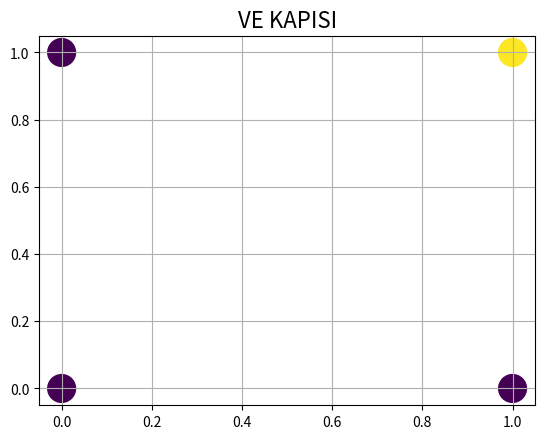

This chart was generated by the following Python code:
import matplotlib.pyplot as plt
import numpy as np

giris = np.array([[1, 1], [1, 0], [0, 1], [0, 0]])
cikis = np.array([1, 0, 0, 0])

plt.title('VE KAPISI', fontsize=16)
plt.scatter(giris[:,0], giris[:,1], s=400, c = cikis)
plt.grid()
plt.show()

class Perceptron(object):
    def __init__(self, ogrenme_orani=0.1, iter_sayisi=10):
        self.ogrenme_orani = ogrenme_orani
        self.iter_sayisi = iter_sayisi

    def ogren(self, X, y):
        self.w = np.zeros(1 + X.shape[1])
        #self.w = np.random.rand((1 + X.shape[1])) * 2
        self.hatalar = []
        for _ in range(self.iter_sayisi):
            hata = 0
            for xi, hedef in zip(X, y):
                degisim = self.ogrenme_orani * (hedef - self.tahmin(xi))
                self.w[1:] += degisim * xi
                self.w[0] += degisim
                hata += int(degisim != 0.0)
            self.hatalar.append(hata)
        return self

    def net_input(self, X):
        return np.dot(X, self.w[1:]) + self.w[0]

    def tahmin(self, x):
        return np.where(self.net_input(x) >= 0.0, 1, 0)

        siniflandirici = Perceptron(ogrenme_orani=0.1, iter_sayisi=10)
        siniflandirici.w
        siniflandirici.hatalar
        plt.plot(range(1, len(siniflandirici.hatalar) + 1), siniflandirici.hatalar)
        plt.xlabel('Deneme')
        plt.ylabel('Hatalı tahmin sayısı')
        plt.show()